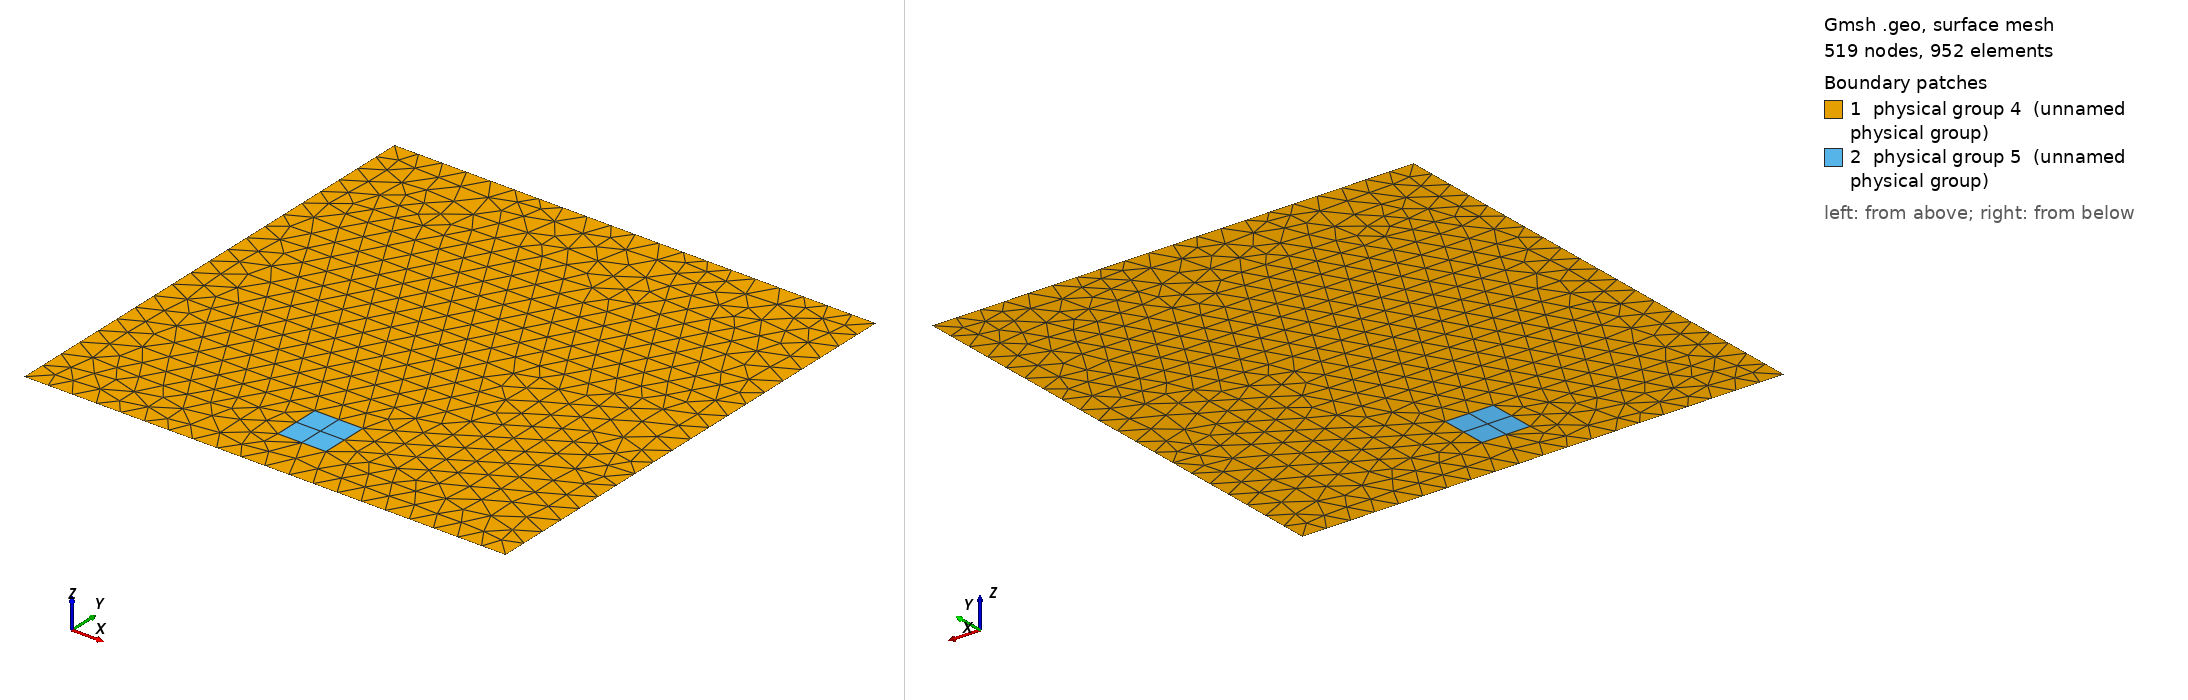

Gmsh geometry script, surface-meshed: 519 nodes, 952 surface elements. Boundary patches (legend numbers): 1 physical group 4 (unnamed physical group), 2 physical group 5 (unnamed physical group). Left view from above one corner, right view from below the opposite corner. Legend entries are the model's physical surfaces. The drawing asked Gmsh for element sizes between 1% and 20% of the model's largest extent; the script's own settings can give other sizes.

=== MovingSquareCoarse2.geo (drawn) ===
// Gmsh project created on Thu Apr 19 14:52:53 2018
N = 21;
Nside = N/10+1;

Point(1) = {-0.5, 0, 0, 1.0};
Point(2) = {0.5, 0, 0, 1.0};
Point(3) = {0.5, 1, 0, 1.0};
Point(4) = {-0.5, 1, 0, 1.0};
Point(5) = {-0.05, 0.1, 0, 1.0};
Point(6) = {0.05, 0.1, 0, 1.0};
Point(7) = {0.05, 0.2, 0, 1.0};
Point(8) = {-0.05, 0.2, 0, 1.0};

Line(1) = {1, 2};
Line(2) = {2, 3};
Line(3) = {3, 4};
Line(4) = {4, 1};
Line(5) = {5, 6};
Line(6) = {6, 7};
Line(7) = {7, 8};
Line(8) = {8, 5};

Line Loop(1) = {1, 2, 3, 4};
Line Loop(2) = {8, 5, 6, 7};

Plane Surface(1) = {1, 2};
Plane Surface(2) = {2};

Physical Line(1) = {1, 2, 4};
Physical Line(2) = {3};
Physical Line(3) = {5, 6, 7, 8};
Physical Surface(4) = {1};
Physical Surface(5) = {2};

Transfinite Line {1} = N;
Transfinite Line {2} = N;
Transfinite Line {3} = N;
Transfinite Line {4} = N;
Transfinite Line {5} = Nside;
Transfinite Line {6} = Nside;
Transfinite Line {7} = Nside;
Transfinite Line {8} = Nside;

Transfinite Surface{2} = {5, 6, 7, 8};
Recombine Surface{2};
